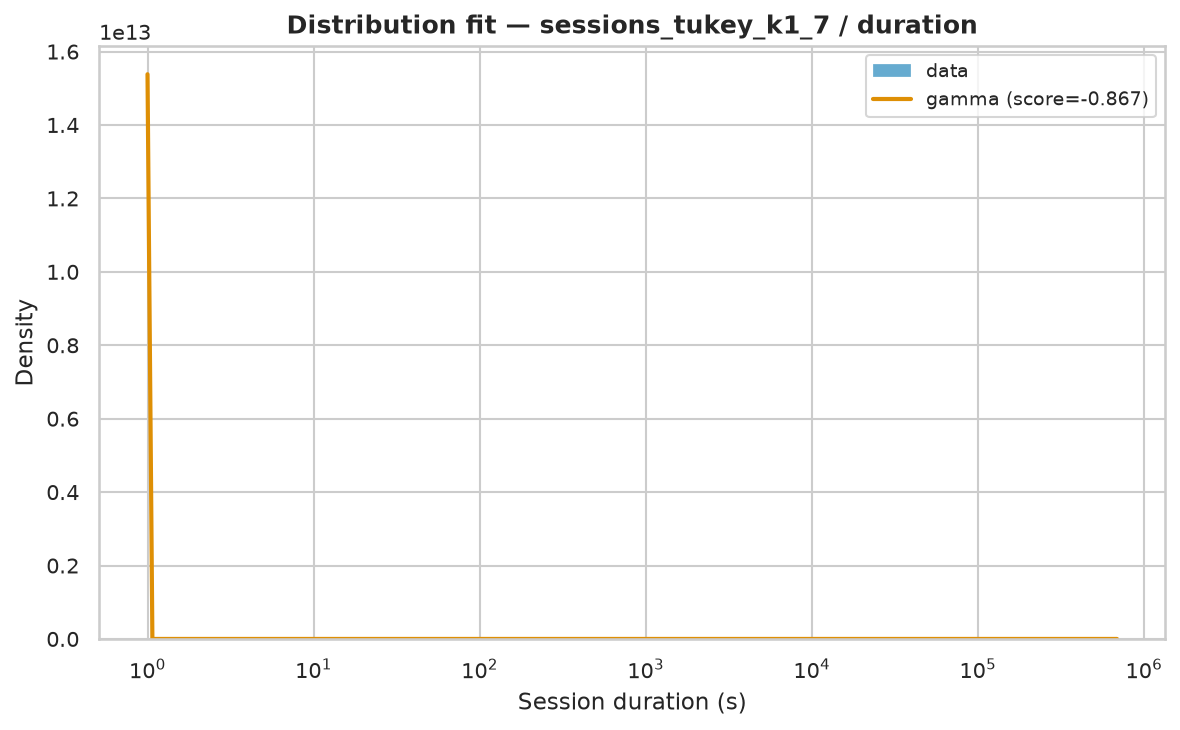

Values plotted in this chart, from the file beside it:
name	score	bootstrap_score	bootstrap_pass	loc	scale	arg
gamma	-0.8669	0.2	True	1	276481	(np.float64(0.07852345404733667),)
expon	-3	0.0	False	1.0	8841	()
fisk	-3	0.0	False	1	165.9	(np.float64(0.70107491241831),)
pareto	-3	0.0	False	-41.22	42.22	(np.float64(0.48404962686972447),)
lomax	-3	0.0	False	1	42.22	(np.float64(0.4840489841262331),)
genpareto	-3	0.0	False	1	87.23	(np.float64(2.065905591498831),)
weibull_min	-1.886	0.0	False	1	11573	(np.float64(0.3125069028683618),)
